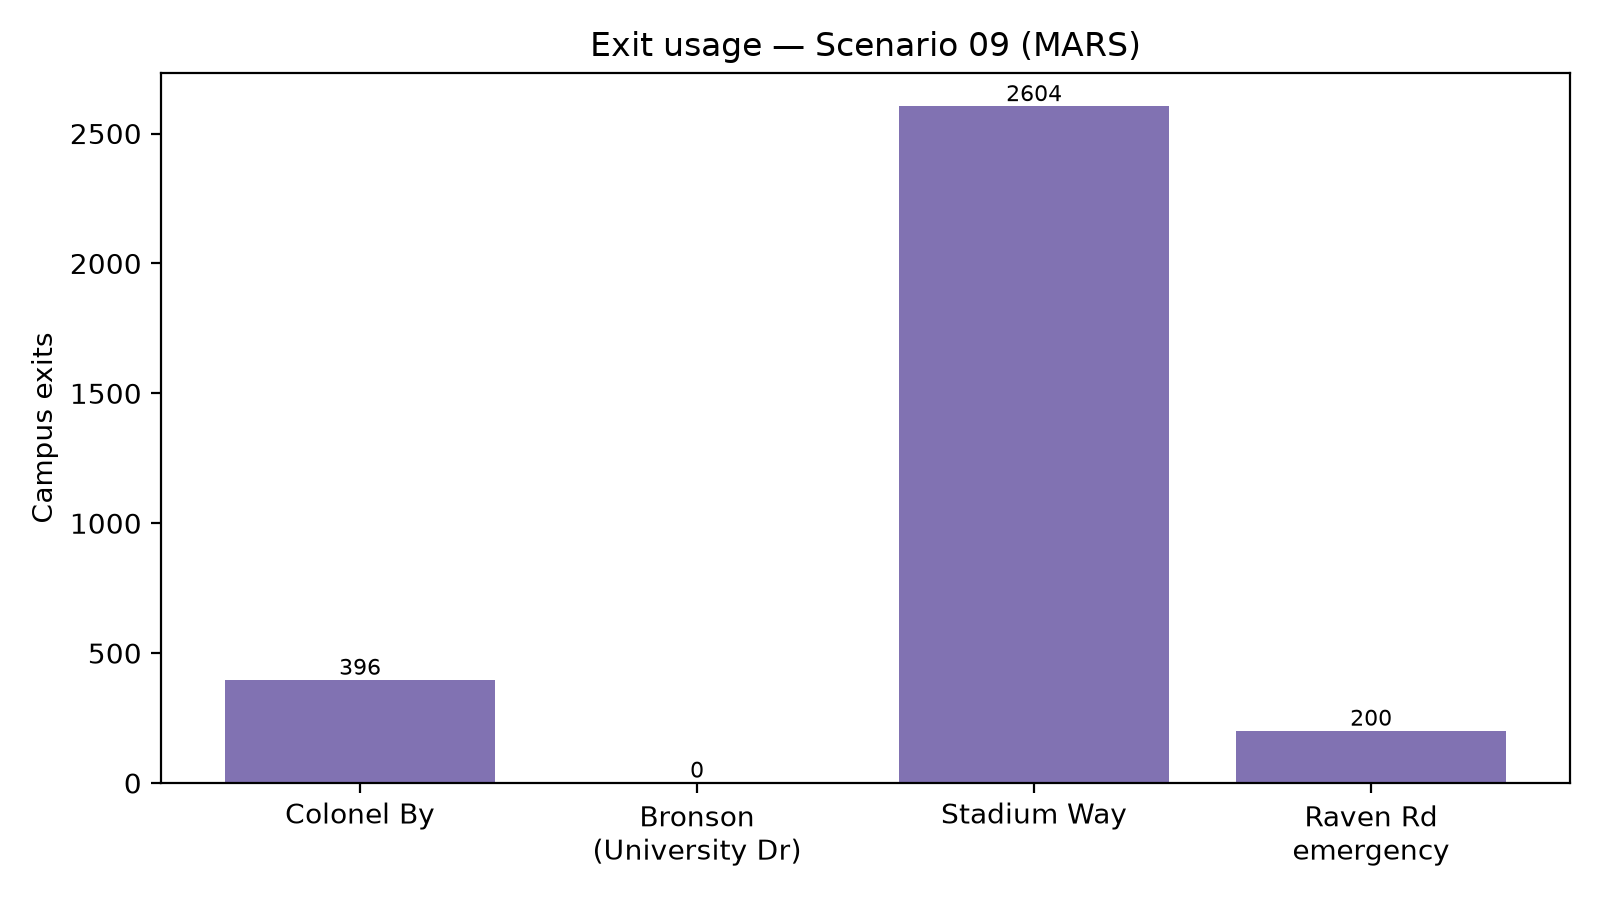

Values plotted in this chart, from the file beside it:
exit, campus_exits
Colonel By, 396
Bronson Ave & University Dr, 0
Stadium Way, 2604
Raven Rd emergency, 200
other, 0
